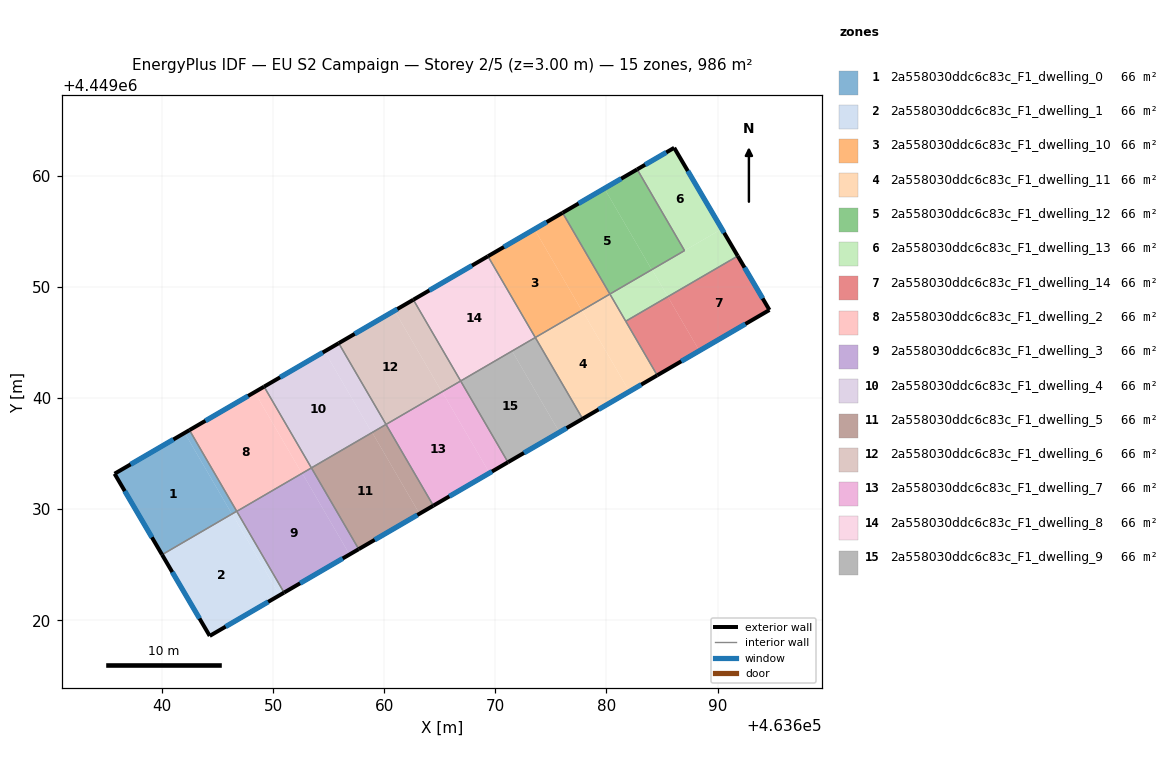
=== STOREY PLAN SPEC (per zone: floor XY polygon, exterior-wall plan segments, windows/doors) ===
zone 1: 2a558030ddc6c83c_F1_dwelling_0  (65.7 m²)
  floor: (463642.05, 4449036.86) (463646.30, 4449029.56) (463640.01, 4449025.91) (463635.74, 4449033.19)
  floor: (463642.48, 4449037.11) (463646.73, 4449029.82) (463646.30, 4449029.56) (463642.05, 4449036.86)
  exterior wall: (463635.74, 4449033.19) – (463640.01, 4449025.91)  [8.4 m]
    window: (463636.66, 4449031.63) – (463639.10, 4449027.47)  [8.3 m²]
  exterior wall: (463642.48, 4449037.11) – (463635.74, 4449033.19)  [7.8 m]
    window: (463641.03, 4449036.27) – (463637.18, 4449034.03)  [7.6 m²]
  interior walls: 2
zone 2: 2a558030ddc6c83c_F1_dwelling_1  (65.7 m²)
  floor: (463646.33, 4449029.57) (463650.59, 4449022.26) (463644.30, 4449018.60) (463640.02, 4449025.89)
  floor: (463646.74, 4449029.80) (463650.99, 4449022.49) (463650.59, 4449022.26) (463646.33, 4449029.57)
  floor: (463646.30, 4449029.56) (463646.30, 4449029.55) (463640.02, 4449025.89) (463640.01, 4449025.91)
  exterior wall: (463640.01, 4449025.91) – (463644.30, 4449018.60)  [8.5 m]
    window: (463640.93, 4449024.34) – (463643.38, 4449020.16)  [8.3 m²]
  exterior wall: (463644.30, 4449018.60) – (463650.99, 4449022.49)  [7.7 m]
    window: (463645.74, 4449019.43) – (463649.56, 4449021.66)  [7.6 m²]
  interior walls: 3
zone 3: 2a558030ddc6c83c_F1_dwelling_10  (65.7 m²)
  floor: (463673.52, 4449055.19) (463677.78, 4449047.88) (463673.60, 4449045.45) (463669.34, 4449052.76)
  floor: (463676.05, 4449056.67) (463680.31, 4449049.36) (463677.78, 4449047.88) (463673.52, 4449055.19)
  exterior wall: (463676.05, 4449056.67) – (463669.34, 4449052.76)  [7.8 m]
    window: (463674.61, 4449055.83) – (463670.78, 4449053.59)  [7.6 m²]
  interior walls: 3
zone 4: 2a558030ddc6c83c_F1_dwelling_11  (65.7 m²)
  floor: (463677.81, 4449047.90) (463682.06, 4449040.59) (463677.85, 4449038.13) (463673.60, 4449045.45)
  floor: (463680.31, 4449049.36) (463684.57, 4449042.04) (463682.06, 4449040.59) (463677.81, 4449047.90)
  exterior wall: (463677.85, 4449038.13) – (463684.57, 4449042.04)  [7.8 m]
    window: (463679.29, 4449038.97) – (463683.13, 4449041.21)  [7.6 m²]
  interior walls: 4
zone 5: 2a558030ddc6c83c_F1_dwelling_12  (65.7 m²)
  floor: (463679.81, 4449058.86) (463684.07, 4449051.55) (463680.31, 4449049.36) (463676.05, 4449056.67)
  floor: (463682.77, 4449060.58) (463687.02, 4449053.27) (463684.07, 4449051.55) (463679.81, 4449058.86)
  exterior wall: (463682.77, 4449060.58) – (463676.05, 4449056.67)  [7.8 m]
    window: (463681.33, 4449059.74) – (463677.49, 4449057.50)  [7.6 m²]
  interior walls: 3
zone 6: 2a558030ddc6c83c_F1_dwelling_13  (65.7 m²)
  floor: (463686.10, 4449062.52) (463690.38, 4449055.22) (463687.02, 4449053.27) (463682.77, 4449060.58)
  floor: (463684.10, 4449051.56) (463685.52, 4449049.12) (463681.73, 4449046.91) (463680.31, 4449049.36)
  floor: (463690.38, 4449055.22) (463691.81, 4449052.78) (463685.52, 4449049.12) (463684.10, 4449051.56)
  exterior wall: (463686.10, 4449062.52) – (463682.77, 4449060.58)  [3.9 m]
    window: (463685.38, 4449062.10) – (463683.48, 4449060.99)  [3.8 m²]
  exterior wall: (463691.81, 4449052.78) – (463686.10, 4449062.52)  [11.3 m]
    window: (463690.59, 4449054.87) – (463687.32, 4449060.43)  [11.1 m²]
  interior walls: 4
zone 7: 2a558030ddc6c83c_F1_dwelling_14  (65.7 m²)
  floor: (463691.81, 4449052.78) (463694.67, 4449047.92) (463688.36, 4449044.25) (463685.52, 4449049.12)
  floor: (463685.52, 4449049.12) (463688.36, 4449044.25) (463684.57, 4449042.04) (463681.73, 4449046.91)
  exterior wall: (463694.67, 4449047.92) – (463691.81, 4449052.78)  [5.6 m]
    window: (463694.06, 4449048.96) – (463692.42, 4449051.74)  [5.5 m²]
  exterior wall: (463684.57, 4449042.04) – (463694.67, 4449047.92)  [11.7 m]
    window: (463686.73, 4449043.30) – (463692.50, 4449046.66)  [11.5 m²]
  interior walls: 2
zone 8: 2a558030ddc6c83c_F1_dwelling_2  (65.7 m²)
  floor: (463648.34, 4449040.53) (463652.60, 4449033.22) (463646.74, 4449029.80) (463642.48, 4449037.11)
  floor: (463649.19, 4449041.02) (463653.45, 4449033.71) (463652.60, 4449033.22) (463648.34, 4449040.53)
  exterior wall: (463649.19, 4449041.02) – (463642.48, 4449037.11)  [7.8 m]
    window: (463647.75, 4449040.19) – (463643.92, 4449037.95)  [7.6 m²]
  interior walls: 4
zone 9: 2a558030ddc6c83c_F1_dwelling_3  (65.7 m²)
  floor: (463652.63, 4449033.23) (463656.88, 4449025.92) (463650.99, 4449022.49) (463646.74, 4449029.80)
  floor: (463653.45, 4449033.71) (463657.71, 4449026.40) (463656.88, 4449025.92) (463652.63, 4449033.23)
  exterior wall: (463650.99, 4449022.49) – (463657.71, 4449026.40)  [7.8 m]
    window: (463652.43, 4449023.33) – (463656.27, 4449025.57)  [7.6 m²]
  interior walls: 3
zone 10: 2a558030ddc6c83c_F1_dwelling_4  (65.7 m²)
  floor: (463654.64, 4449044.19) (463658.89, 4449036.88) (463653.45, 4449033.71) (463649.19, 4449041.02)
  floor: (463655.91, 4449044.93) (463660.17, 4449037.62) (463658.89, 4449036.88) (463654.64, 4449044.19)
  exterior wall: (463655.91, 4449044.93) – (463649.19, 4449041.02)  [7.8 m]
    window: (463654.47, 4449044.10) – (463650.63, 4449041.86)  [7.6 m²]
  interior walls: 3
zone 11: 2a558030ddc6c83c_F1_dwelling_5  (65.7 m²)
  floor: (463658.92, 4449036.90) (463663.18, 4449029.59) (463657.71, 4449026.40) (463653.45, 4449033.71)
  floor: (463660.17, 4449037.62) (463664.42, 4449030.31) (463663.18, 4449029.59) (463658.92, 4449036.90)
  exterior wall: (463657.71, 4449026.40) – (463664.42, 4449030.31)  [7.8 m]
    window: (463659.15, 4449027.24) – (463662.99, 4449029.48)  [7.6 m²]
  interior walls: 3
zone 12: 2a558030ddc6c83c_F1_dwelling_6  (65.7 m²)
  floor: (463662.62, 4449048.85) (463666.88, 4449041.54) (463665.19, 4449040.55) (463660.93, 4449047.86)
  floor: (463662.62, 4449048.85) (463660.93, 4449047.86) (463665.19, 4449040.55) (463660.17, 4449037.62) (463655.91, 4449044.93)
  exterior wall: (463662.62, 4449048.85) – (463655.91, 4449044.93)  [7.8 m]
    window: (463661.18, 4449048.01) – (463657.35, 4449045.77)  [7.6 m²]
  interior walls: 3
zone 13: 2a558030ddc6c83c_F1_dwelling_7  (65.7 m²)
  floor: (463665.22, 4449040.57) (463669.47, 4449033.25) (463664.42, 4449030.31) (463660.17, 4449037.62)
  floor: (463666.88, 4449041.53) (463671.14, 4449034.22) (463669.47, 4449033.25) (463665.22, 4449040.57)
  exterior wall: (463664.42, 4449030.31) – (463671.14, 4449034.22)  [7.8 m]
    window: (463665.86, 4449031.15) – (463669.70, 4449033.39)  [7.6 m²]
  interior walls: 3
zone 14: 2a558030ddc6c83c_F1_dwelling_8  (65.7 m²)
  floor: (463669.34, 4449052.76) (463673.60, 4449045.45) (463666.88, 4449041.54) (463662.62, 4449048.85)
  exterior wall: (463669.34, 4449052.76) – (463662.62, 4449048.85)  [7.8 m]
    window: (463667.90, 4449051.92) – (463664.06, 4449049.68)  [7.6 m²]
  interior walls: 3
zone 15: 2a558030ddc6c83c_F1_dwelling_9  (65.7 m²)
  floor: (463671.51, 4449044.23) (463675.77, 4449036.92) (463671.14, 4449034.22) (463666.88, 4449041.53)
  floor: (463673.60, 4449045.44) (463677.85, 4449038.13) (463675.77, 4449036.92) (463671.51, 4449044.23)
  exterior wall: (463671.14, 4449034.22) – (463677.85, 4449038.13)  [7.8 m]
    window: (463672.58, 4449035.06) – (463676.42, 4449037.30)  [7.6 m²]
  interior walls: 3

=== DERIVED (storey summary) ===
Building: EU S2 Campaign
Storey: 2 of 5  (floor level z = 3.00 m)
Storey gross floor area: 986.1 m²
Zones on this storey: 15
  - 2a558030ddc6c83c_F1_dwelling_0: floor 65.7 m²; exterior wall 16.2 m (48.7 m²); 2 window(s) 15.9 m²; WWR 32.7%
  - 2a558030ddc6c83c_F1_dwelling_1: floor 65.7 m²; exterior wall 16.2 m (48.7 m²); 2 window(s) 15.9 m²; WWR 32.7%
  - 2a558030ddc6c83c_F1_dwelling_10: floor 65.7 m²; exterior wall 7.8 m (23.3 m²); 1 window(s) 7.6 m²; WWR 32.7%
  - 2a558030ddc6c83c_F1_dwelling_11: floor 65.7 m²; exterior wall 7.8 m (23.3 m²); 1 window(s) 7.6 m²; WWR 32.7%
  - 2a558030ddc6c83c_F1_dwelling_12: floor 65.7 m²; exterior wall 7.8 m (23.3 m²); 1 window(s) 7.6 m²; WWR 32.7%
  - 2a558030ddc6c83c_F1_dwelling_13: floor 65.7 m²; exterior wall 15.1 m (45.4 m²); 2 window(s) 14.8 m²; WWR 32.7%
  - 2a558030ddc6c83c_F1_dwelling_14: floor 65.7 m²; exterior wall 17.3 m (52.0 m²); 2 window(s) 17.0 m²; WWR 32.7%
  - 2a558030ddc6c83c_F1_dwelling_2: floor 65.7 m²; exterior wall 7.8 m (23.3 m²); 1 window(s) 7.6 m²; WWR 32.7%
  - 2a558030ddc6c83c_F1_dwelling_3: floor 65.7 m²; exterior wall 7.8 m (23.3 m²); 1 window(s) 7.6 m²; WWR 32.7%
  - 2a558030ddc6c83c_F1_dwelling_4: floor 65.7 m²; exterior wall 7.8 m (23.3 m²); 1 window(s) 7.6 m²; WWR 32.7%
  - 2a558030ddc6c83c_F1_dwelling_5: floor 65.7 m²; exterior wall 7.8 m (23.3 m²); 1 window(s) 7.6 m²; WWR 32.7%
  - 2a558030ddc6c83c_F1_dwelling_6: floor 65.7 m²; exterior wall 7.8 m (23.3 m²); 1 window(s) 7.6 m²; WWR 32.7%
  - 2a558030ddc6c83c_F1_dwelling_7: floor 65.7 m²; exterior wall 7.8 m (23.3 m²); 1 window(s) 7.6 m²; WWR 32.7%
  - 2a558030ddc6c83c_F1_dwelling_8: floor 65.7 m²; exterior wall 7.8 m (23.3 m²); 1 window(s) 7.6 m²; WWR 32.7%
  - 2a558030ddc6c83c_F1_dwelling_9: floor 65.7 m²; exterior wall 7.8 m (23.3 m²); 1 window(s) 7.6 m²; WWR 32.7%
Zone adjacency (shared interzone walls):
  - 2a558030ddc6c83c_F1_dwelling_0 ↔ 2a558030ddc6c83c_F1_dwelling_1
  - 2a558030ddc6c83c_F1_dwelling_0 ↔ 2a558030ddc6c83c_F1_dwelling_2
  - 2a558030ddc6c83c_F1_dwelling_1 ↔ 2a558030ddc6c83c_F1_dwelling_2
  - 2a558030ddc6c83c_F1_dwelling_1 ↔ 2a558030ddc6c83c_F1_dwelling_3
  - 2a558030ddc6c83c_F1_dwelling_10 ↔ 2a558030ddc6c83c_F1_dwelling_11
  - 2a558030ddc6c83c_F1_dwelling_10 ↔ 2a558030ddc6c83c_F1_dwelling_12
  - 2a558030ddc6c83c_F1_dwelling_10 ↔ 2a558030ddc6c83c_F1_dwelling_8
  - 2a558030ddc6c83c_F1_dwelling_11 ↔ 2a558030ddc6c83c_F1_dwelling_13
  - 2a558030ddc6c83c_F1_dwelling_11 ↔ 2a558030ddc6c83c_F1_dwelling_14
  - 2a558030ddc6c83c_F1_dwelling_11 ↔ 2a558030ddc6c83c_F1_dwelling_9
  - 2a558030ddc6c83c_F1_dwelling_12 ↔ 2a558030ddc6c83c_F1_dwelling_13
  - 2a558030ddc6c83c_F1_dwelling_13 ↔ 2a558030ddc6c83c_F1_dwelling_14
  - 2a558030ddc6c83c_F1_dwelling_2 ↔ 2a558030ddc6c83c_F1_dwelling_3
  - 2a558030ddc6c83c_F1_dwelling_2 ↔ 2a558030ddc6c83c_F1_dwelling_4
  - 2a558030ddc6c83c_F1_dwelling_3 ↔ 2a558030ddc6c83c_F1_dwelling_5
  - 2a558030ddc6c83c_F1_dwelling_4 ↔ 2a558030ddc6c83c_F1_dwelling_5
  - 2a558030ddc6c83c_F1_dwelling_4 ↔ 2a558030ddc6c83c_F1_dwelling_6
  - 2a558030ddc6c83c_F1_dwelling_5 ↔ 2a558030ddc6c83c_F1_dwelling_7
  - 2a558030ddc6c83c_F1_dwelling_6 ↔ 2a558030ddc6c83c_F1_dwelling_7
  - 2a558030ddc6c83c_F1_dwelling_6 ↔ 2a558030ddc6c83c_F1_dwelling_8
  - 2a558030ddc6c83c_F1_dwelling_7 ↔ 2a558030ddc6c83c_F1_dwelling_9
  - 2a558030ddc6c83c_F1_dwelling_8 ↔ 2a558030ddc6c83c_F1_dwelling_9